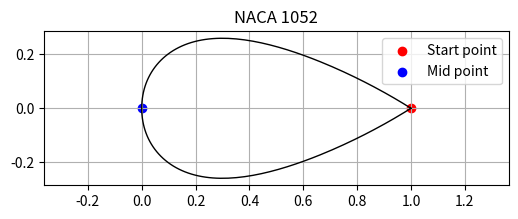

Python code for this plot:
import numpy as np

def parse_naca4(code: str):
    """
    Parse a NACA 4-digit airfoil code.

    Parameters
    ----------
    code : str
        4-digit NACA code (e.g. "2412")

    Returns
    -------
    m : float
        Maximum camber as fraction of chord
    p : float
        Location of maximum camber (fraction of chord)
    t : float
        Maximum thickness as fraction of chord
    """
    if len(code) != 4 or not code.isdigit():
        raise ValueError("NACA code must be a 4-digit string, e.g. '2412'")

    A = int(code[0])
    B = int(code[1])
    C = int(code[2:4])

    m = A / 100.0
    p = B / 10.0
    t = C / 100.0

    return m, p, t
    
def gen_naca4(code: str, 
              chord : float,
              n_chord : int):
    """
    Generate the boundary coordinates of a NACA 4-digit airfoil.

    Parameters
    ----------
    code : str
        4-digit NACA code (e.g. "2412").
    chord : float
        Chord length to scale the airfoil.
    n_chord : int
        Number of points along the chord (cosine-spaced for better LE resolution).

    Returns
    -------
    numpy.ndarray
        Array of shape (2 * n_chord - 1, 2) with x, y coordinates ordered
        from the trailing edge along the upper surface to the leading edge,
        then back along the lower surface to the trailing edge.
    """
              
    m, p, t = parse_naca4(code)    

    # Apply cosine spacing for x so that
    # points are clustered near LE
    beta = np.linspace(0, np.pi, n_chord)
    x = 0.5 * (1 - np.cos(beta))

    y_c = np.zeros_like(x)
    dyc_dx = np.zeros_like(x)
    
    #define mask for points before and after max camber
    mask = x<=p

    # define the camber line y_c, and dyc_dx
    if p != 0:
        y_c[mask] = m*(2*p*x[mask] - x[mask]**2)/p**2 
        y_c[~mask] = m*(1 - 2*p + 2*p*x[~mask] - x[~mask]**2)/(1-p)**2
        dyc_dx[mask] = 2*m*(p-x[mask])/p**2 
        dyc_dx[~mask] = 2*m*(p-x[~mask])/((1-p)**2)

    # define y_t, the thickness line
    y_t = 5 * t * (0.2969 * np.sqrt(x) - 0.1260 * x - 0.3516 * x**2 + 0.2843 * x**3 - 0.1036 * x**4)

    # theta along camber = arctan(dy_c/dx)     
    theta = np.arctan(dyc_dx)

    # x_u, y_u = x - y_t*sin(theta), y_c + y_t*cos(theta)
    x_u, y_u = x - y_t*np.sin(theta), y_c + y_t*np.cos(theta)

    # x_l, y_l = x + y_t*sin(theta), y_c - y_t*cos(theta)
    x_l, y_l = x + y_t*np.sin(theta), y_c - y_t*np.cos(theta)

    x_u *= chord; y_u *= chord; x_l *=chord; y_l *=chord

    upper = np.column_stack([x_u, y_u])[::-1] # Reverse the point order TE -> LE
    lower = np.column_stack([x_l, y_l])[1:]
    boundary = np.vstack([upper, lower])

    return boundary

if __name__ == "__main__":
    import matplotlib.pyplot as plt

    # Test cases
    test_cases = ["1052"]

    for code in test_cases:
        boundary = gen_naca4(
            code=code,
            chord=1.0,
            n_chord=100
        )

        x, y = boundary[:, 0], boundary[:, 1]

        plt.figure(figsize=(6, 2))
        plt.plot(x, y, "-k", lw=1)
        plt.scatter(x[0], y[0], color="red", label="Start point")
        plt.scatter(x[len(x)//2], y[len(x)//2], color="blue", label="Mid point")
        plt.axis("equal")
        plt.title(f"NACA {code}")
        plt.legend()
        plt.grid(True)
        plt.show()

        print(f"NACA {code}")
        print(f"  Boundary shape: {boundary.shape}")
        print(f"  First point: {boundary[0]}")
        print(f"  Last point:  {boundary[-1]}")
        print("-" * 40)
   
      


